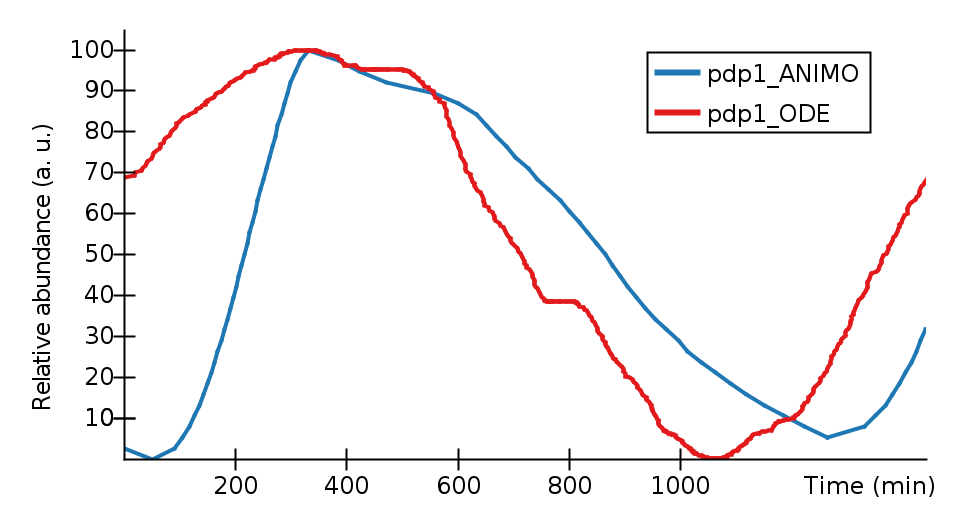

Data behind this chart, as committed beside it:
Time (min), pdp1_ANIMO, pdp1_ODE, 
0, 2.632, 68.82, 
18.73, , 69.38, 
20.44, , 69.94, 
31.14, , 70.51, 
34.1, , 71.07, 
38.37, , 71.65, 
40.48, , 72.24, 
43.04, , 72.82, 
48.62, , 73.4, 
51.13, , 74.01, 
51.48, 0, , 
53.69, , 74.62, 
56.71, , 75.23, 
63.94, , 75.83, 
64.79, , 76.39, 
65.65, , 76.94, 
71.62, , 77.49, 
72.88, , 78.03, 
75.89, , 78.57, 
81.87, , 79.1, 
83.98, , 79.63, 
86.09, , 80.15, 
89.1, , 80.6, 
89.92, 2.632, , 
92.07, , 81.05, 
93.77, , 81.5, 
95.08, , 81.94, 
98.04, , 82.34, 
102.3, , 82.74, 
104.4, 5.263, , 
105.3, , 83.13, 
107.4, , 83.53, 
115.1, , 83.9, 
117.9, 7.895, , 
118.1, , 84.27, 
124.9, , 84.64, 
127.4, 10.53, , 
127.9, , 85, 
129.6, , 85.36, 
133, , 85.71, 
135.7, 13.16, , 
138.1, , 86.05, 
140.7, , 86.4, 
143.4, 15.79, , 
146.2, , 86.74, 
147.1, , 87.07, 
149.2, , 87.41, 
150, , 87.73, 
150.6, 18.42, , 
156.7, 21.05, , 
157.7, , 88.06, 
160.3, , 88.38, 
162.6, 23.68, , 
162.8, , 88.7, 
164.1, , 89.02, 
165.8, , 89.33, 
168.7, 26.32, , 
168.8, , 89.64, 
174.5, 28.95, , 
174.8, , 89.95, 
... 627 more rows
